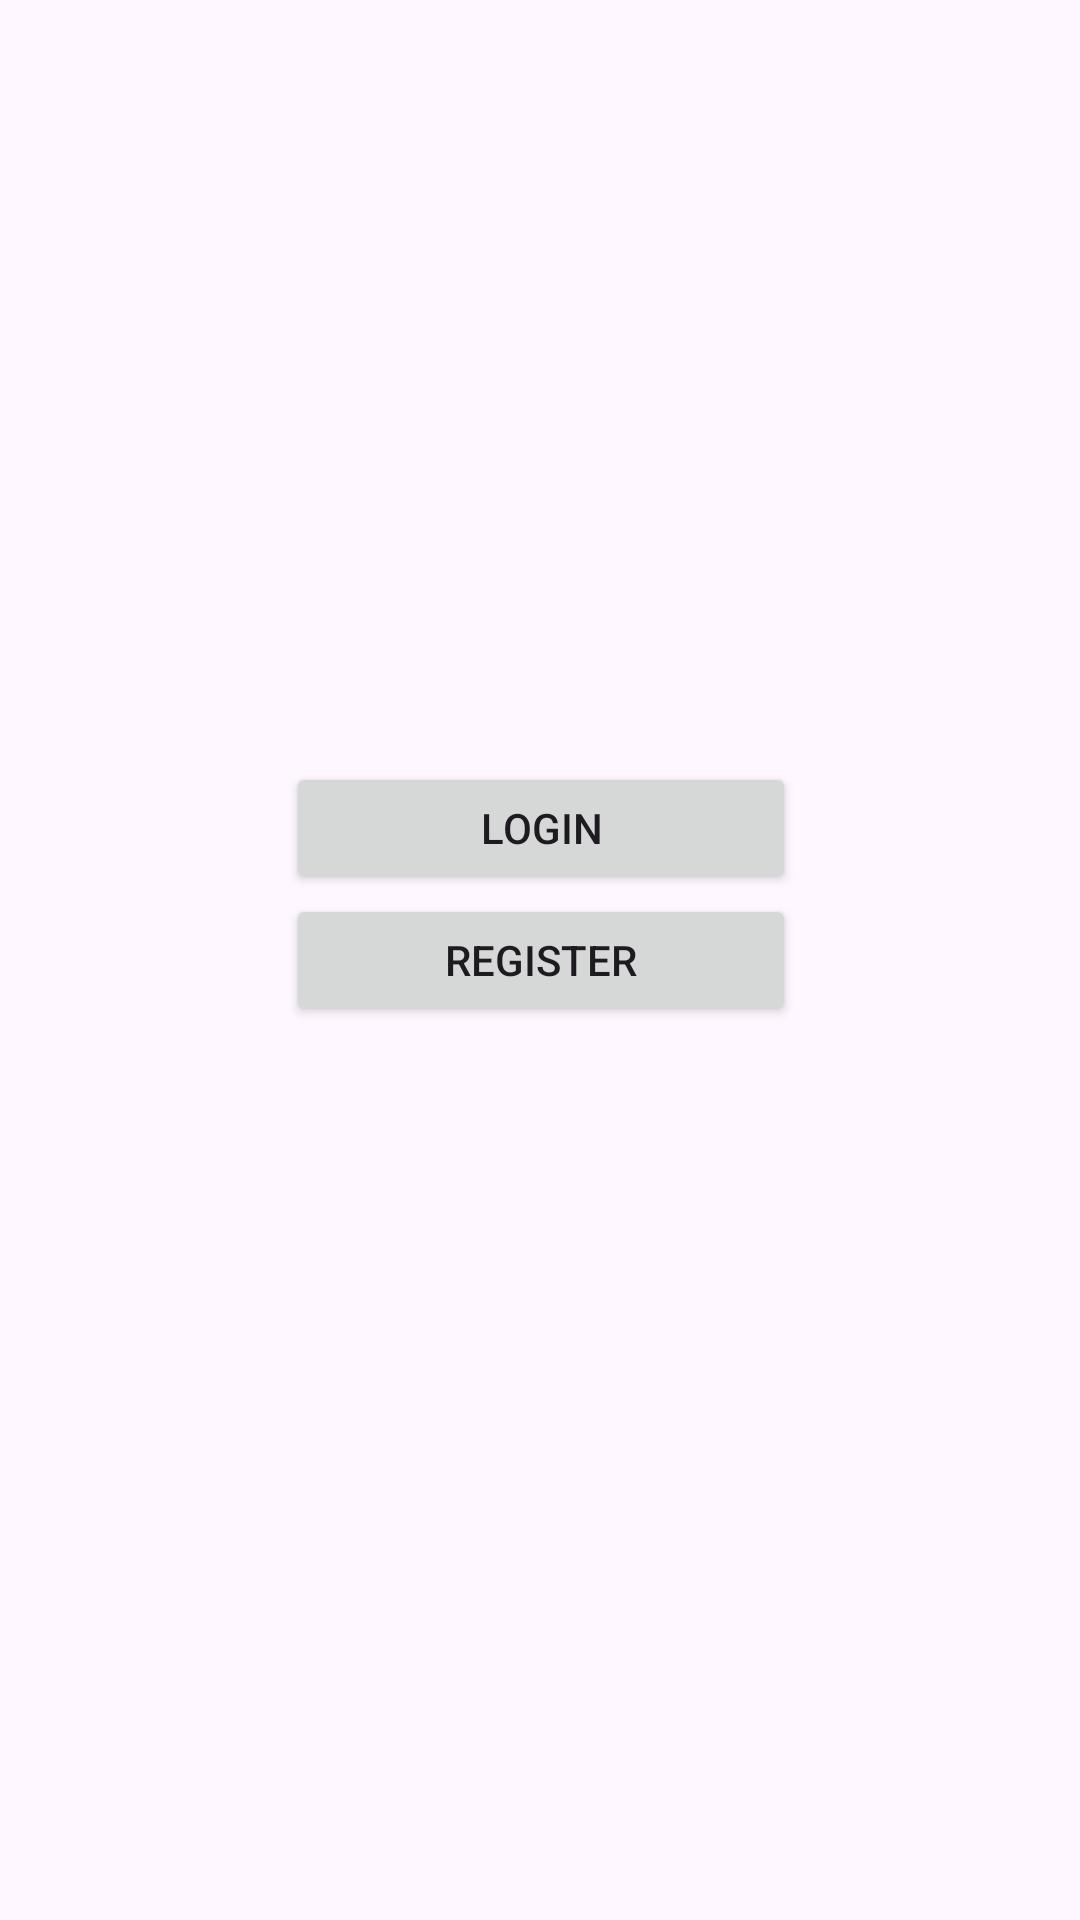

Here is an Android app screen rendered from its layout file. Give the layout XML and the strings, colors and styles it references.
<!-- AndroidManifest.xml: activity theme Theme.WorkDash -->
<!-- res/layout/activity_main.xml -->
<?xml version="1.0" encoding="utf-8"?>
<androidx.constraintlayout.widget.ConstraintLayout xmlns:android="http://schemas.android.com/apk/res/android"
    xmlns:app="http://schemas.android.com/apk/res-auto"
    xmlns:tools="http://schemas.android.com/tools"
    android:layout_width="match_parent"
    android:layout_height="match_parent"
    tools:context=".MainActivity">

    <Button
        android:id="@+id/register"
        android:layout_width="170dp"
        android:layout_height="44dp"
        android:text="Register"
        app:layout_constraintBottom_toBottomOf="parent"
        app:layout_constraintEnd_toEndOf="parent"
        app:layout_constraintHorizontal_bias="0.502"
        app:layout_constraintStart_toStartOf="parent"
        app:layout_constraintTop_toTopOf="parent" />

    <Button
        android:id="@+id/login"
        android:layout_width="170dp"
        android:layout_height="44dp"
        android:text="Login"
        app:layout_constraintBottom_toTopOf="@+id/register"
        app:layout_constraintEnd_toEndOf="parent"
        app:layout_constraintHorizontal_bias="0.502"
        app:layout_constraintStart_toStartOf="parent" />

</androidx.constraintlayout.widget.ConstraintLayout>
<!-- resources referenced by this layout -->
<resources>
  <style name="Theme.WorkDash" parent="Base.Theme.WorkDash" />
  <style name="Base.Theme.WorkDash" parent="Theme.Material3.DayNight.NoActionBar">
          
          
      </style>
</resources>
